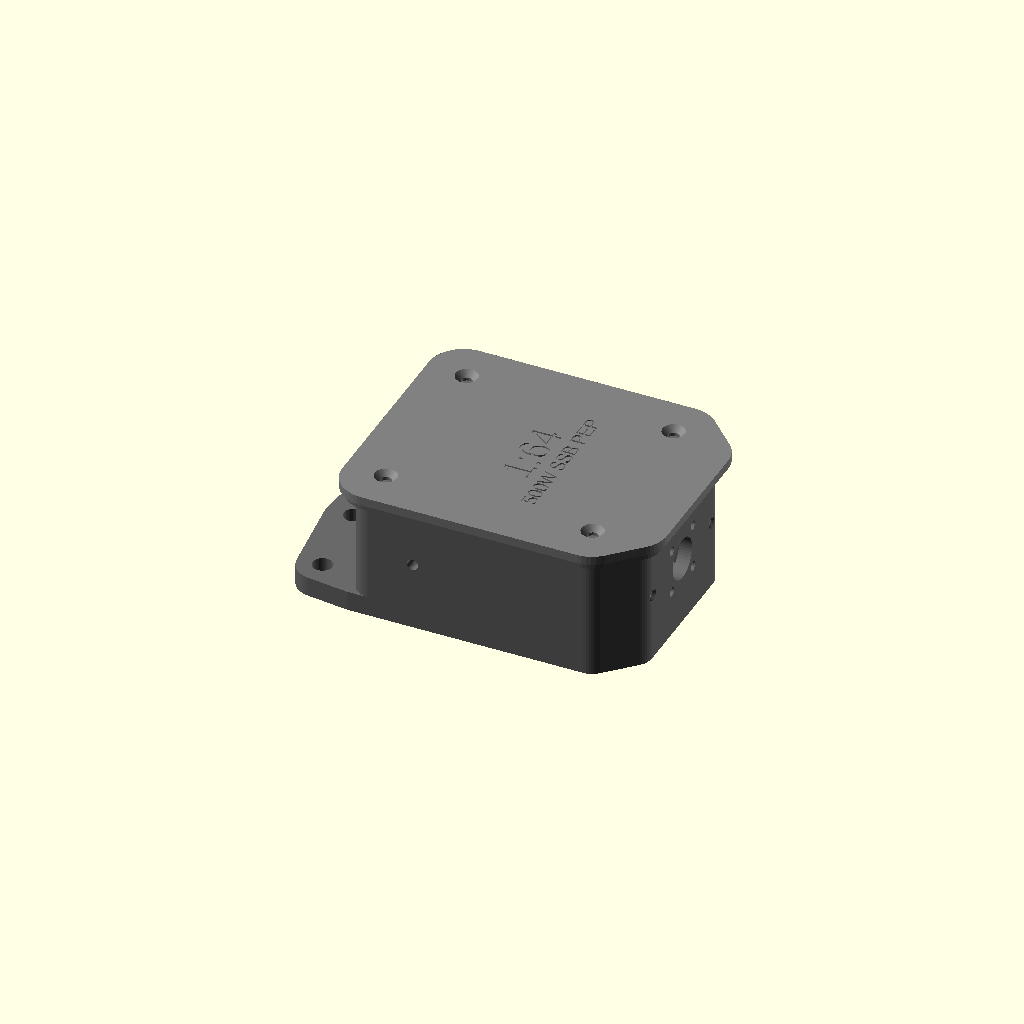
Cell 1 — every parameter at its default value.
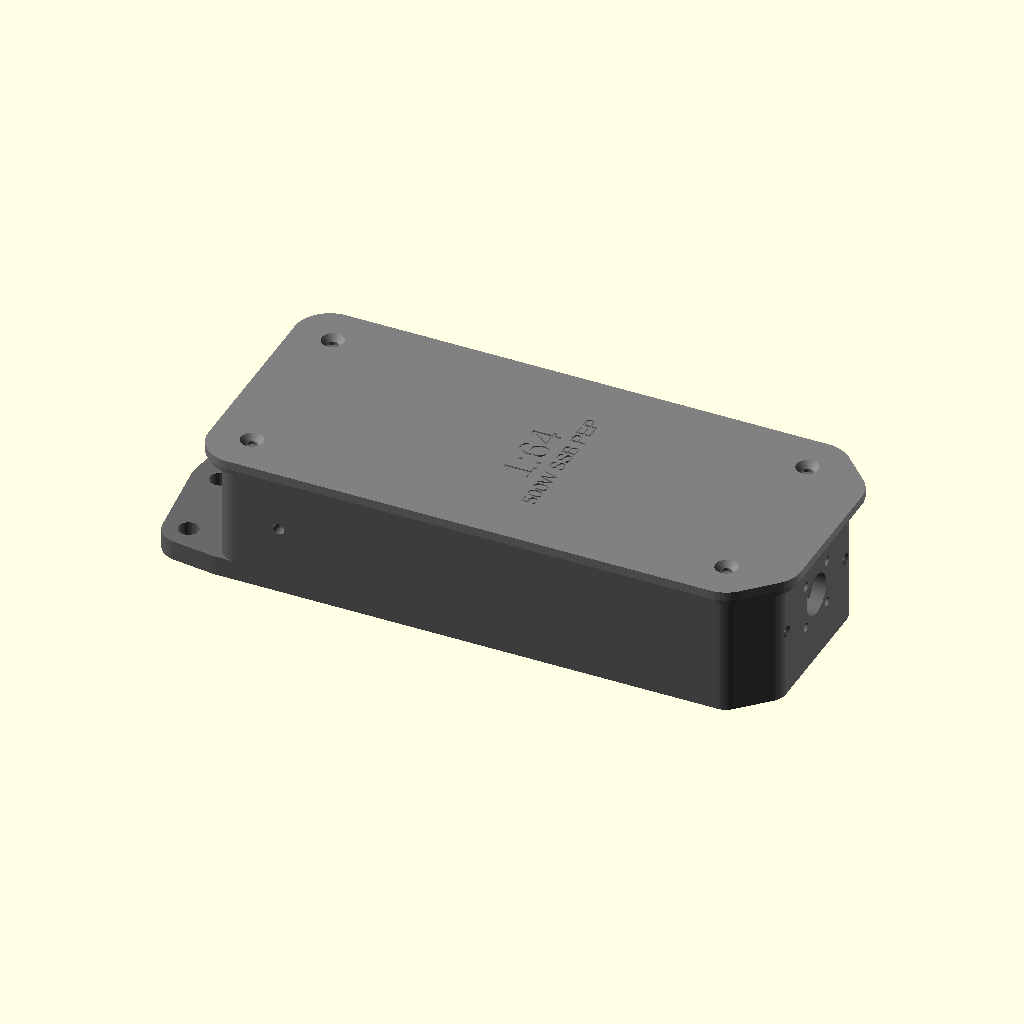
Cell 2: the same model with inner_x = 216.
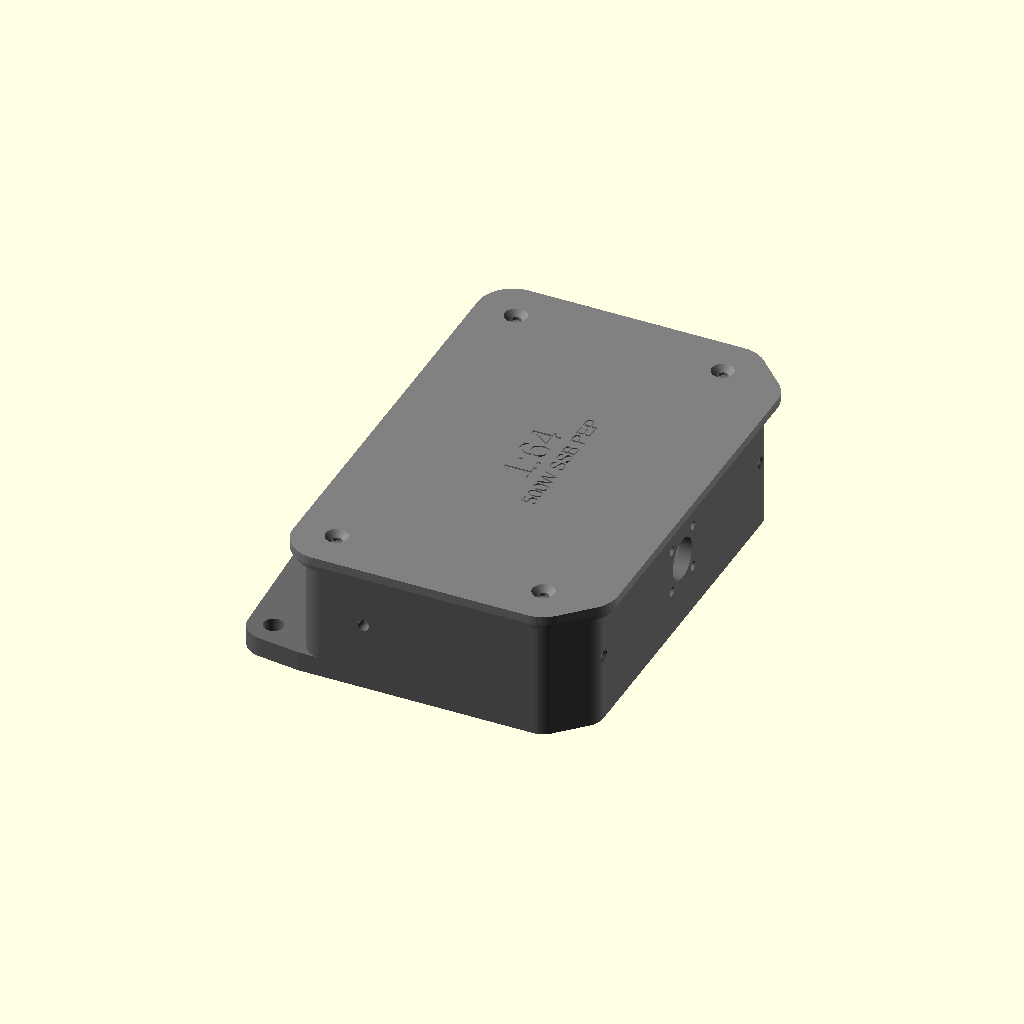
Cell 3: the same model with inner_y = 170.
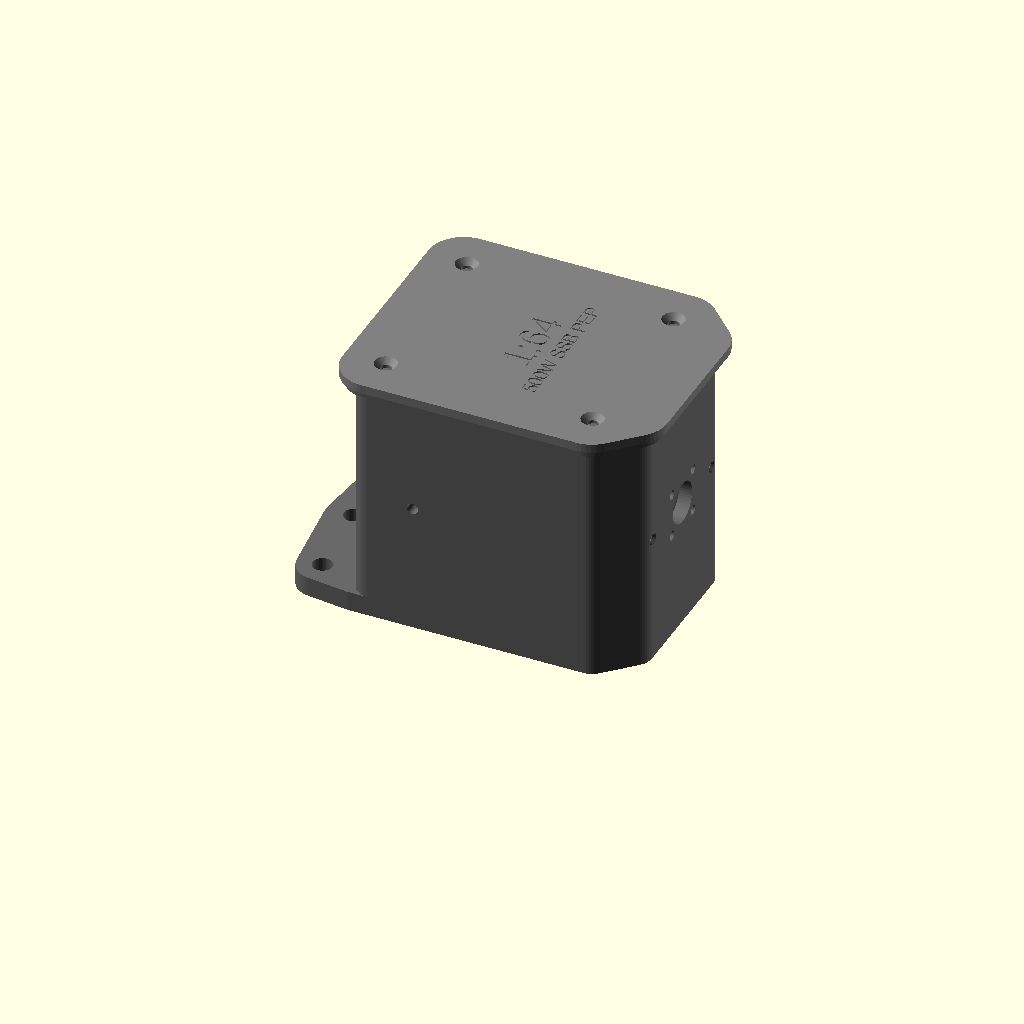
Cell 4: the same model with inner_z = 100.
All cells are drawn from one camera (rotation 55°, 0°, 25°, orthographic, colour scheme Cornfield), so only the parameter changes between them.
The OpenSCAD source (efhw_box_2x.scad):
// EFHW unun box for two stacked FT 240-43 — PETG FDM

part = "preview"; // "base" | "lid" | "plug" | "preview"
ratio = 64;       // 64 or 49

inner_x = 108;
inner_y = 85;
inner_z = 50;             // two FT 240-43 (25.4 mm) plus winding, SO-239 still clears
wall = 2.8;
floor_t = 2.8;
lid_t = 3.6;              // thicker than walls so the 90° CSK is not a knife edge

// Top mating face must be wider than wall so a 4 mm trough fits.
rim_w = 7;
flange_out = rim_w - wall; // 4.2 mm outward lip
trough_w = 4;
trough_d = 1;

corner_r = 8;
chamfer = 14;
fit_clearance = 0.25;

// Four M4×10 countersunk (flat-head) self-tappers. Length includes the head.
boss_d = 12;
boss_pilot_d = 3.2;
boss_pilot_depth = 10;
lid_screw_d = 4.0;
lid_csink_d = 9.0;         // DIN 965 M4 head max 8.4 mm + print
lid_csink_h = 2.3;         // 90° CSK, flush in lid_t
skirt_t = 1.6;
skirt_gap = 0.3;

tab_len = 30;
tab_t = 8;                 // hanging plate thickness (was wall = 2.8)
tab_center_hole_d = 8;
tab_side_hole_d = 8;

drain_d = 3;
// Max |Y| on the flat +X face, hole fully on the wall (not on the 45° chamfer).
drain_y_off = inner_y / 2 - chamfer - drain_d / 2 - 1.5;

so_flange = 25.4;
so_hole_spacing = 18.2;
so_barrel_d = 16.3;
so_screw_d = 3.2;
so_pad_t = 2.5;

m4_d = 4.0;
m4_from_tail_inner = 18;
m4_toward_so239 = 5;       // along +X, toward the connector
m4_pad_t = 2;              // extra thickness inward, no hex pocket
m4_pad_d = 14;
m4_plug_flange_d = 10;
m4_plug_flange_t = 1.6;
m4_plug_press = 0.2;       // shaft over the cutout so the plug holds itself
m4_plug_extra_h = 2;       // extra length past the inner pad

// FR4 0.5 mm standoffs. M3×6 pan-head self-tappers; blind pilot, not through the floor.
fr4_boss_d = 16;
fr4_boss_h = 6;
fr4_pilot_d = 2.5;
fr4_pilot_depth = 4;
fr4_boss_x = 34;           // 80 mm jig, 6 mm from left/right
fr4_boss_y = 21.5;         // 55 mm jig, 6 mm from top/bottom
fr4_lid_clear = 0.5;       // keep pads off the lid-screw posts

label_depth = 0.6;
label_size_ratio = 12;
label_size_power = 6;

$fn = 48;

function outer_x() = inner_x + 2 * wall + 2 * flange_out;
function outer_y() = inner_y + 2 * wall + 2 * flange_out;
function wall_x() = inner_x + 2 * wall;
function wall_y() = inner_y + 2 * wall;
function base_h() = floor_t + inner_z;
function flange_h() = 3.0;
function boss_inset() = boss_d / 2 + 1.5;

// Same 1.5 mm gap to both faces of the corner as at the tail.
function so239_boss_xy(sy) =
    let (
        inset = boss_inset(),
        cy = sy * (inner_y / 2 - inset),
        cx = inner_x / 2 + inner_y / 2 - chamfer
            - abs(cy) - inset * sqrt(2)
    ) [cx, cy];

function tail_boss_xy(sy) =
    [-inner_x / 2 + boss_inset(), sy * (inner_y / 2 - boss_inset())];

function boss_centres() = [
    so239_boss_xy(1),
    so239_boss_xy(-1),
    tail_boss_xy(1),
    tail_boss_xy(-1)
];

module body_outline(h) {
    linear_extrude(height = h)
        offset(delta = wall + flange_out)
            chamfered_profile();
}

// Every mating perimeter is a true offset of this inner cavity profile.
module chamfered_profile() {
    inner_corner_r = max(0.1, corner_r - wall);
    offset(r = inner_corner_r)
        offset(delta = -inner_corner_r)
            polygon([
                [-inner_x / 2, -inner_y / 2],
                [ inner_x / 2 - chamfer, -inner_y / 2],
                [ inner_x / 2, -inner_y / 2 + chamfer],
                [ inner_x / 2,  inner_y / 2 - chamfer],
                [ inner_x / 2 - chamfer,  inner_y / 2],
                [-inner_x / 2,  inner_y / 2]
            ]);
}

module wall_outline(h) {
    linear_extrude(height = h)
        offset(delta = wall)
            chamfered_profile();
}

module inner_outline(h) {
    linear_extrude(height = h)
        chamfered_profile();
}

module cavity() {
    translate([0, 0, floor_t])
        inner_outline(inner_z + 1);
}

module fr4_bosses() {
    // Four pads on the floor for a 0.5 mm FR4 sheet. Screw heads sit outside
    // the FT 240 winding; the core rests on the sheet between them.
    // Same XY as the 80×55 mm drill jig (6 mm from every plate edge).
    // Pads are kept clear of the lid-screw posts.
    for (sx = [-1, 1], sy = [-1, 1]) {
        p = [sx * fr4_boss_x, sy * fr4_boss_y];
        difference() {
            translate([0, 0, floor_t - 0.02])
                linear_extrude(height = fr4_boss_h + 0.02)
                    intersection() {
                        chamfered_profile();
                        difference() {
                            translate(p)
                                circle(d = fr4_boss_d);
                            for (b = boss_centres())
                                translate(b)
                                    circle(d = boss_d + 2 * fr4_lid_clear);
                        }
                    }
            translate([p[0], p[1], floor_t + fr4_boss_h - fr4_pilot_depth])
                cylinder(d = fr4_pilot_d, h = fr4_pilot_depth + 0.2);
        }
    }
}

module screw_bosses() {
    h = inner_z - trough_d;
    // Kite: boss circle plus two tangent ramps to the adjacent walls.
    // Anchors are points, not boss-diameter circles — a fat circle on the
    // +X chamfer vertex used to cover the drain mouths.
    posts = [
        [so239_boss_xy(1), [
            [inner_x / 2 - chamfer,  inner_y / 2],
            [inner_x / 2,            inner_y / 2 - chamfer]
        ]],
        [so239_boss_xy(-1), [
            [inner_x / 2 - chamfer, -inner_y / 2],
            [inner_x / 2,           -inner_y / 2 + chamfer]
        ]],
        [tail_boss_xy(1),  [[-inner_x / 2,  inner_y / 2]]],
        [tail_boss_xy(-1), [[-inner_x / 2, -inner_y / 2]]]
    ];

    for (post = posts) {
        pos = post[0];
        anchors = post[1];
        difference() {
            translate([0, 0, floor_t - 0.02])
                linear_extrude(height = h + 0.02)
                    intersection() {
                        chamfered_profile();
                        hull() {
                            translate(pos)
                                circle(d = boss_d);
                            for (a = anchors)
                                translate(a)
                                    circle(d = 0.02);
                        }
                    }
            translate([pos[0], pos[1], floor_t + h - boss_pilot_depth])
                cylinder(d = boss_pilot_d, h = boss_pilot_depth + 0.2);
        }
    }
}

module sealant_trough() {
    land = (rim_w - trough_w) / 2;
    translate([0, 0, base_h() - trough_d])
        difference() {
            linear_extrude(height = trough_d + 0.2)
                offset(delta = wall + flange_out - land)
                    chamfered_profile();
            linear_extrude(height = trough_d + 0.4)
                offset(delta = wall + flange_out - land - trough_w)
                    chamfered_profile();
        }
}

module mounting_tab() {
    // Full-width rear flange, thicker than the wall, clover tip with 3 holes.
    x_wall = -wall_x() / 2;
    x_tip = x_wall - tab_len;
    y_h = wall_y() / 2;
    side_y = y_h - 12;

    difference() {
        hull() {
            // Root spans the whole −X wall and bites into it.
            translate([x_wall + 4, 0, tab_t / 2])
                cube([8, wall_y(), tab_t], center = true);
            translate([x_wall, y_h - 8, 0])
                cylinder(d = 16, h = tab_t);
            translate([x_wall, -y_h + 8, 0])
                cylinder(d = 16, h = tab_t);
            // Rounded clover across the full width.
            translate([x_tip + 12, 0, 0])
                cylinder(d = 24, h = tab_t);
            translate([x_tip + 14, side_y, 0])
                cylinder(d = 20, h = tab_t);
            translate([x_tip + 14, -side_y, 0])
                cylinder(d = 20, h = tab_t);
        }
        translate([x_tip + 11, 0, -0.1])
            cylinder(d = tab_center_hole_d, h = tab_t + 0.2);
        translate([x_tip + 14, side_y, -0.1])
            cylinder(d = tab_side_hole_d, h = tab_t + 0.2);
        translate([x_tip + 14, -side_y, -0.1])
            cylinder(d = tab_side_hole_d, h = tab_t + 0.2);
    }
}

module drain_holes() {
    // Through the SO-239 end wall, left and right of the connector.
    // When the box hangs from the tab, that face is the lowest point.
    zc = floor_t + inner_z / 2;
    x_wall = inner_x / 2;
    for (s = [-1, 1]) {
        translate([x_wall - 1, s * drain_y_off, zc])
            rotate([0, 90, 0])
                cylinder(d = drain_d, h = wall + 2);
        translate([x_wall + wall + 0.01, s * drain_y_off, zc])
            rotate([0, -90, 0])
                cylinder(d1 = drain_d + 2, d2 = drain_d, h = 1.2);
    }
}

module so239_cutout() {
    zc = floor_t + inner_z / 2;
    x_wall = inner_x / 2;
    barrel = so_barrel_d + 2 * fit_clearance;
    screw = so_screw_d + 2 * fit_clearance;
    hs = so_hole_spacing / 2;
    through_h = so_pad_t + wall + 2;

    // Barrel through the inward pad and 2.8 mm +X wall.
    translate([x_wall - so_pad_t - 1, 0, zc])
        rotate([0, 90, 0])
            cylinder(d = barrel, h = through_h);
    // Four M3 clearance holes matching the square SO-239 flange.
    for (a = [-1, 1], b = [-1, 1]) {
        translate([x_wall - so_pad_t - 1, a * hs, zc + b * hs])
            rotate([0, 90, 0])
                cylinder(d = screw, h = through_h);
    }
}

module so239_pad() {
    zc = floor_t + inner_z / 2;
    x_wall = inner_x / 2;
    pad_size = so_flange + 0.4;

    // Full flange seat grows inward from the +X wall into the cavity.
    translate([x_wall - so_pad_t, -pad_size / 2, zc - pad_size / 2])
        cube([so_pad_t + 0.01, pad_size, pad_size]);
}

module m4_pad() {
    zc = floor_t + inner_z / 2;
    x = -inner_x / 2 + m4_from_tail_inner + m4_toward_so239;

    // Inward bosses on both ±Y walls; holes are cut later through pad + wall.
    for (sy = [-1, 1]) {
        y_inner = sy * inner_y / 2;
        translate([x, y_inner + sy * 0.01, zc])
            rotate([sy * 90, 0, 0])
                cylinder(d = m4_pad_d, h = m4_pad_t + 0.01);
    }
}

module m4_cutout() {
    zc = floor_t + inner_z / 2;
    x = -inner_x / 2 + m4_from_tail_inner + m4_toward_so239;
    shank = m4_d + 2 * fit_clearance;
    through_h = wall + m4_pad_t + 2;

    for (sy = [-1, 1]) {
        y_inner = sy * inner_y / 2;
        translate([x, y_inner + sy * (wall + 1), zc])
            rotate([sy * 90, 0, 0])
                cylinder(d = shank, h = through_h);
    }
}

module m4_plug() {
    // Print flange on the bed, shaft up. Push in from outside; flange sheds rain.
    // Shaft is a press fit in the M4 cutout; a short taper starts the insertion.
    hole = m4_d + 2 * fit_clearance;
    shaft = hole + m4_plug_press;
    shaft_h = wall + m4_pad_t + m4_plug_extra_h;
    cylinder(d = m4_plug_flange_d, h = m4_plug_flange_t);
    translate([0, 0, m4_plug_flange_t - 0.01])
        cylinder(d = shaft, h = shaft_h + 0.01);
    translate([0, 0, m4_plug_flange_t + shaft_h - 0.01])
        cylinder(d1 = shaft, d2 = hole - 0.3, h = 1.5);
}

module m4_plug_on_wall(sy) {
    x = -inner_x / 2 + m4_from_tail_inner + m4_toward_so239;
    zc = floor_t + inner_z / 2;
    y_outer = sy * (inner_y / 2 + wall);
    translate([x, y_outer, zc])
        rotate([sy * 90, 0, 0])
            translate([0, 0, -m4_plug_flange_t])
                m4_plug();
}

module lid_label() {
    // Recessed into the outer face. Readable when tail (−X) is up:
    // rotate 90° so the baseline runs across the short axis, top of glyphs
    // toward −X.
    linear_extrude(height = label_depth + 0.1) {
        rotate([0, 0, 90]) {
            translate([0, 4, 0])
                text(
                    str("1:", ratio),
                    size = label_size_ratio,
                    halign = "center",
                    valign = "center"
                );
            translate([0, -8, 0])
                text(
                    "500W SSB PEP",
                    size = label_size_power,
                    halign = "center",
                    valign = "center"
                );
        }
    }
}

module so239_rim_clearance() {
    // Drop the outward lid-rim on the +X face so a 25.4 mm flange sits flat.
    w = so_flange + 6;
    translate([inner_x / 2 + wall, -w / 2, -0.1])
        cube([flange_out + 1, w, base_h() - flange_h() + 0.1]);
}

module base() {
    difference() {
        union() {
            difference() {
                wall_outline(base_h());
                cavity();
            }
            // Outward flange at the rim so trough_w=4 fits on a 2.8 mm wall.
            translate([0, 0, base_h() - flange_h()])
                difference() {
                    body_outline(flange_h());
                    inner_outline(flange_h() + 0.2);
                }
            screw_bosses();
            fr4_bosses();
            so239_pad();
            m4_pad();
        }
        sealant_trough();
        so239_rim_clearance();
        drain_holes();
        so239_cutout();
        m4_cutout();
    }
    mounting_tab();
}

module lid_shell() {
    difference() {
        // Plate overhangs the flange as a drip cap; there is no hanging wall.
        linear_extrude(height = lid_t)
            offset(delta = skirt_t + skirt_gap)
                projection() body_outline(1);
        lid_screw_holes();
        translate([0, 0, lid_t - label_depth])
            lid_label();
    }
}

module lid_screw_holes() {
    for (p = boss_centres()) {
        shank = lid_screw_d + 2 * fit_clearance;
        translate([p[0], p[1], -0.1])
            cylinder(d = shank, h = lid_t + 0.2);
        // 90° cone from the through-hole out to the flat head.
        translate([p[0], p[1], lid_t - lid_csink_h])
            cylinder(d1 = shank, d2 = lid_csink_d, h = lid_csink_h + 0.05);
    }
}

module lid() {
    lid_shell();
}

module preview_assembly() {
    color("DimGray") base();
    color("Gray")
        translate([0, 0, base_h() + 0.15])
            lid_shell();
    // Spare M4 hole on +Y closed by the printed plug; −Y is the radiator bolt.
    color("Orange") m4_plug_on_wall(1);
}

if (part == "base") {
    base();
} else if (part == "lid") {
    lid();
} else if (part == "plug") {
    m4_plug();
} else if (part == "preview") {
    preview_assembly();
}
Parameter table extracted from the source (name, type, default, range or options):
part: string, default "preview"
ratio: number, default 64
inner_x: number, default 108
inner_y: number, default 85
inner_z: number, default 50
wall: number, default 2.8
floor_t: number, default 2.8
lid_t: number, default 3.6
rim_w: number, default 7
trough_w: number, default 4
trough_d: number, default 1
corner_r: number, default 8
chamfer: number, default 14
fit_clearance: number, default 0.25
boss_d: number, default 12
boss_pilot_d: number, default 3.2
boss_pilot_depth: number, default 10
lid_screw_d: number, default 4
lid_csink_d: number, default 9
lid_csink_h: number, default 2.3
skirt_t: number, default 1.6
skirt_gap: number, default 0.3
tab_len: number, default 30
tab_t: number, default 8
tab_center_hole_d: number, default 8
tab_side_hole_d: number, default 8
drain_d: number, default 3
so_flange: number, default 25.4
so_hole_spacing: number, default 18.2
so_barrel_d: number, default 16.3
so_screw_d: number, default 3.2
so_pad_t: number, default 2.5
m4_d: number, default 4
m4_from_tail_inner: number, default 18
m4_toward_so239: number, default 5
m4_pad_t: number, default 2
m4_pad_d: number, default 14
m4_plug_flange_d: number, default 10
m4_plug_flange_t: number, default 1.6
m4_plug_press: number, default 0.2
m4_plug_extra_h: number, default 2
fr4_boss_d: number, default 16
fr4_boss_h: number, default 6
fr4_pilot_d: number, default 2.5
fr4_pilot_depth: number, default 4
fr4_boss_x: number, default 34
fr4_boss_y: number, default 21.5
fr4_lid_clear: number, default 0.5
label_depth: number, default 0.6
label_size_ratio: number, default 12
label_size_power: number, default 6
